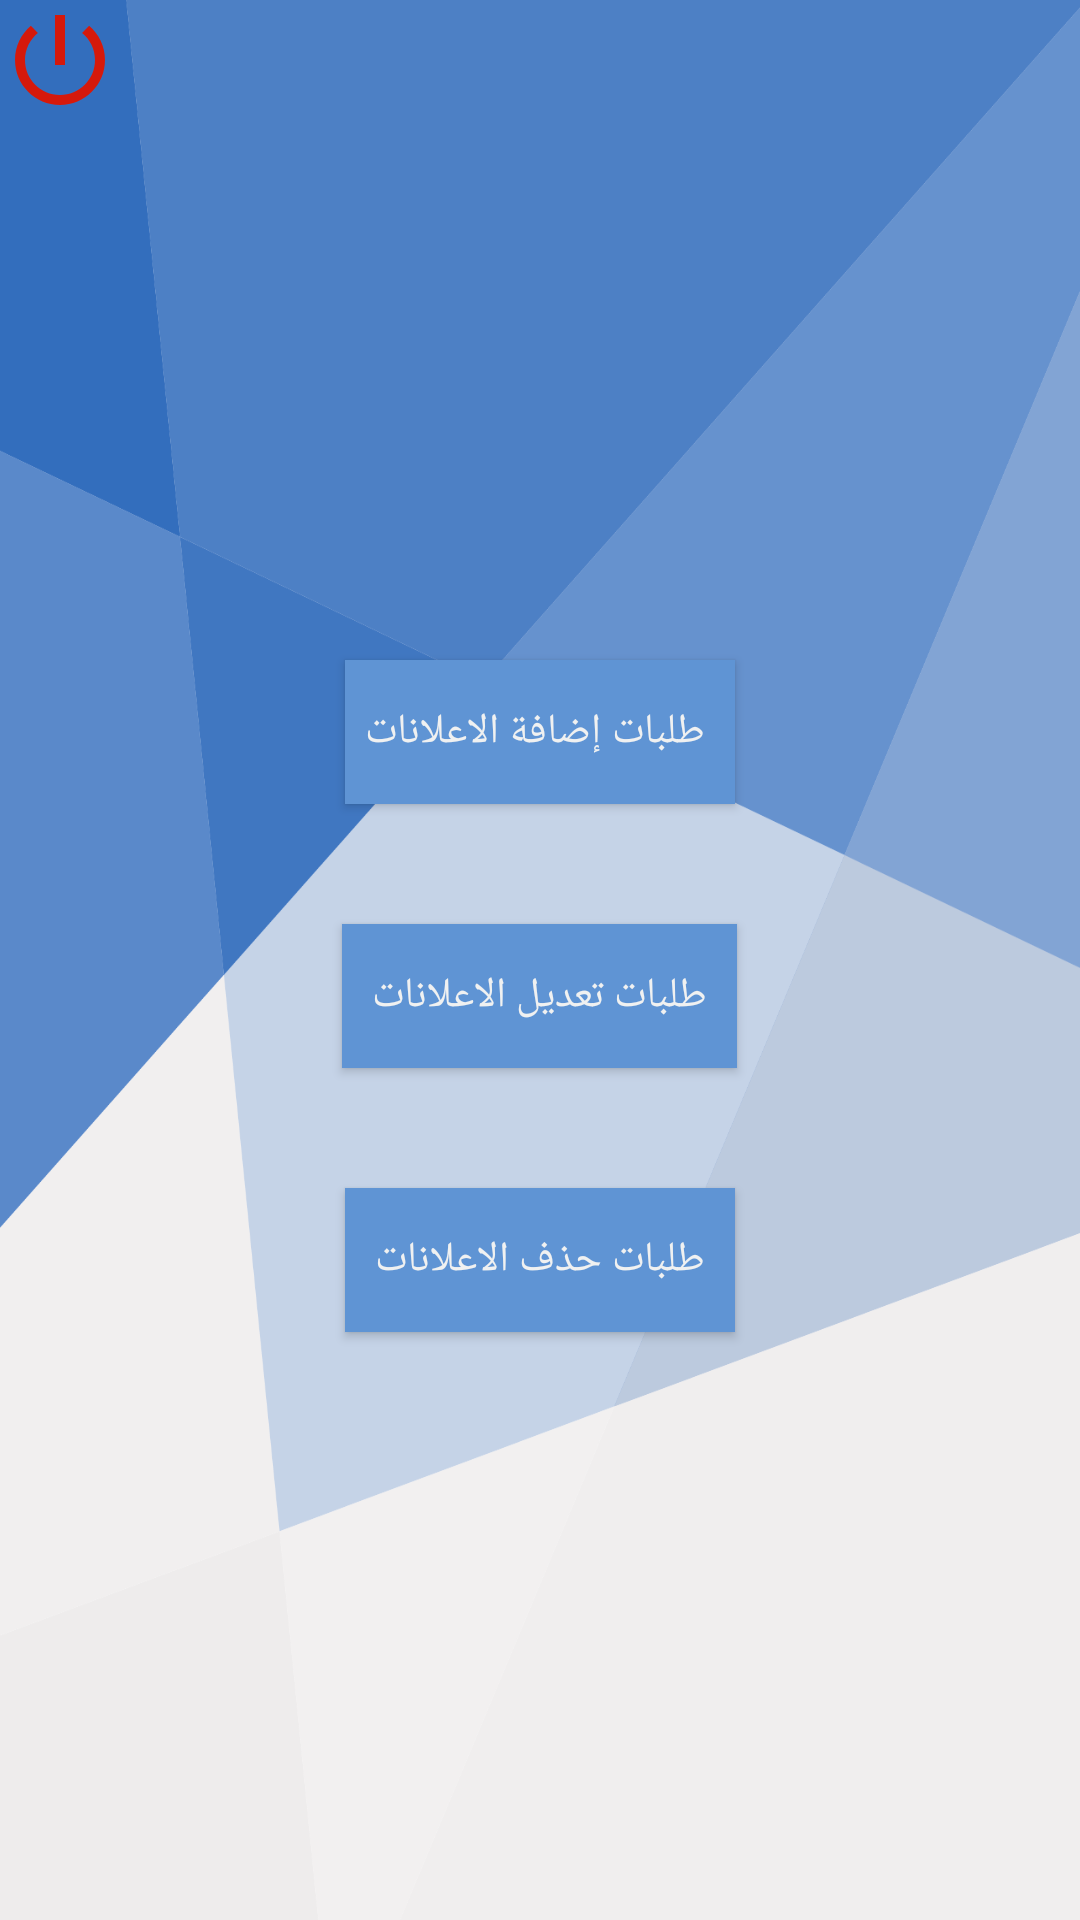

Android layout source for this screen:
<!-- AndroidManifest.xml: application theme AppTheme -->
<!-- res/layout/approve_ad_fragment.xml -->
<?xml version="1.0" encoding="utf-8"?>
<LinearLayout xmlns:android="http://schemas.android.com/apk/res/android"
    xmlns:app="http://schemas.android.com/apk/res-auto"
    xmlns:tools="http://schemas.android.com/tools"
    android:layout_width="match_parent"
    android:layout_height="match_parent"
    android:orientation="vertical"
    android:background="@drawable/new_bg"
    tools:context=".Admin_Approval_Delete">


    <ImageView
        android:id="@+id/logout"
        android:layout_width="40dp"
        android:layout_height="40dp"
        android:gravity="right"
        android:background="@drawable/ic_power_blue"
        tools:ignore="MissingConstraints" />

    <Button
        android:id="@+id/addAdv"
        android:layout_width="wrap_content"
        android:layout_height="wrap_content"
        android:gravity="center"
        android:layout_gravity="center"
        android:layout_marginTop="180dp"
        android:background="@color/colorAccent"
        android:text="   طلبات إضافة الاعلانات  "
        android:textColor="#F0F1F1"


        tools:ignore="InvalidId">

    </Button>

    <Button
        android:id="@+id/editAdv"
        android:layout_width="wrap_content"
        android:layout_height="wrap_content"
        android:gravity="center"
        android:layout_gravity="center"
        android:layout_marginTop="40dp"
        android:background="@color/colorAccent"
        android:text="   طلبات تعديل الاعلانات   "
        android:textColor="#F0F1F1"
        tools:ignore="InvalidId">

    </Button>

    <Button
        android:id="@+id/deleteAdv"
        android:layout_width="wrap_content"
        android:layout_height="wrap_content"
        android:gravity="center"
        android:layout_gravity="center"
        android:layout_marginTop="40dp"
        android:background="@color/colorAccent"
        android:text="   طلبات حذف الاعلانات   "
        android:textColor="#F0F1F1"
        tools:ignore="InvalidId">

    </Button>

    <FrameLayout
        android:id="@+id/fragment_container"
        android:layout_width="match_parent"
        android:layout_height="match_parent"
        android:layout_marginBottom="20dp">
    </FrameLayout>




</LinearLayout>
<!-- resources referenced by this layout -->
<resources>
  <color name="colorAccent">#5F94D4</color>
  <!-- drawable ic_power_blue (drawable) -->
  <vector android:height="10dp" android:tint="#D5190B"
  android:viewportHeight="24.0" android:viewportWidth="24.0"
  android:width="10dp" xmlns:android="http://schemas.android.com/apk/res/android">
  <path android:fillColor="#FF000000" android:pathData="M13,3h-2v10h2L13,3zM17.83,5.17l-1.42,1.42C17.99,7.86 19,9.81 19,12c0,3.87 -3.13,7 -7,7s-7,-3.13 -7,-7c0,-2.19 1.01,-4.14 2.58,-5.42L6.17,5.17C4.23,6.82 3,9.26 3,12c0,4.97 4.03,9 9,9s9,-4.03 9,-9c0,-2.74 -1.23,-5.18 -3.17,-6.83z"/>
  </vector>
  <!-- drawable new_bg: png bitmap (drawable, 84710 bytes) -->
  <style name="AppTheme" parent="Theme.AppCompat.Light.NoActionBar">
          
          <item name="colorPrimary">@color/colorPrimary</item>
          <item name="colorPrimaryDark">@color/colorPrimaryDark</item>
          <item name="colorAccent">@color/colorAccent</item>
      </style>
  <color name="colorPrimary">#A44E7FCA</color>
  <color name="colorPrimaryDark">#1F254D</color>
</resources>
